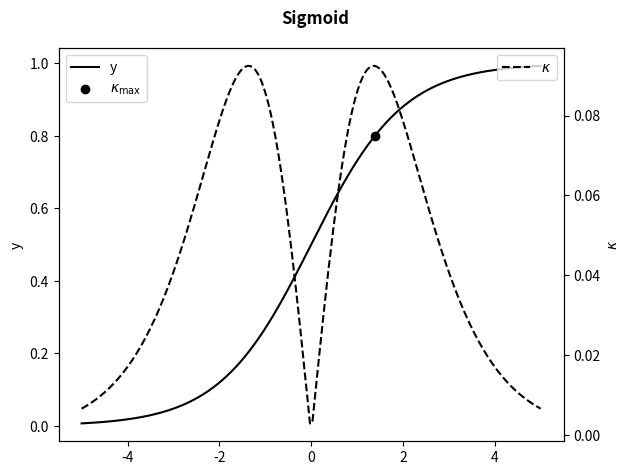

Write the Python code that produced this figure. (Note: this script raises an exception after producing the figure.)
import numpy as np
import matplotlib.pyplot as plt

def sigmoid(x, a=0.44715):
    # Vectorized ELU
    return 1 / (1 + np.exp(-x))

def sech(x):
    return 1 / np.cosh(x)

def kappa(x):
    e = np.exp(-x)
    y_1 = -e / (1 + e)**2
    y_2 = e*(1 - e)/(1 + e)**3
    kappa = np.abs(y_2) / (1 + y_1**2)**1.5
    return kappa

a = 0.44715
x_points = np.linspace(-5, 5, 200)
y_points = sigmoid(x_points, a)
kappa_points = kappa(x_points)
kappa_max = np.max(kappa_points)
x_max = x_points[np.argmax(kappa_points)]
y_max = sigmoid(x_max, a)
print(f'k_max={kappa_max}, x_max = {x_max}, y_max={y_max}')

fig, ax1 = plt.subplots()
ax2 = ax1.twinx()

ax1.plot(x_points, y_points, color = 'k', label='y')
ax2.plot(x_points, kappa_points, color = 'k', label=r'$\kappa$', linestyle = '--')
ax1.scatter(x_max, y_max, color ='k', label=r'$\kappa_{\text{max}}$')
ax1.legend()
plt.suptitle('Sigmoid', fontweight='bold')
plt.xlabel('x')
ax1.set_ylabel('y')
ax2.set_ylabel(r'$\kappa$')
plt.legend()
plt.tight_layout()
plt.savefig('./analysis/sigmoid.pdf')
